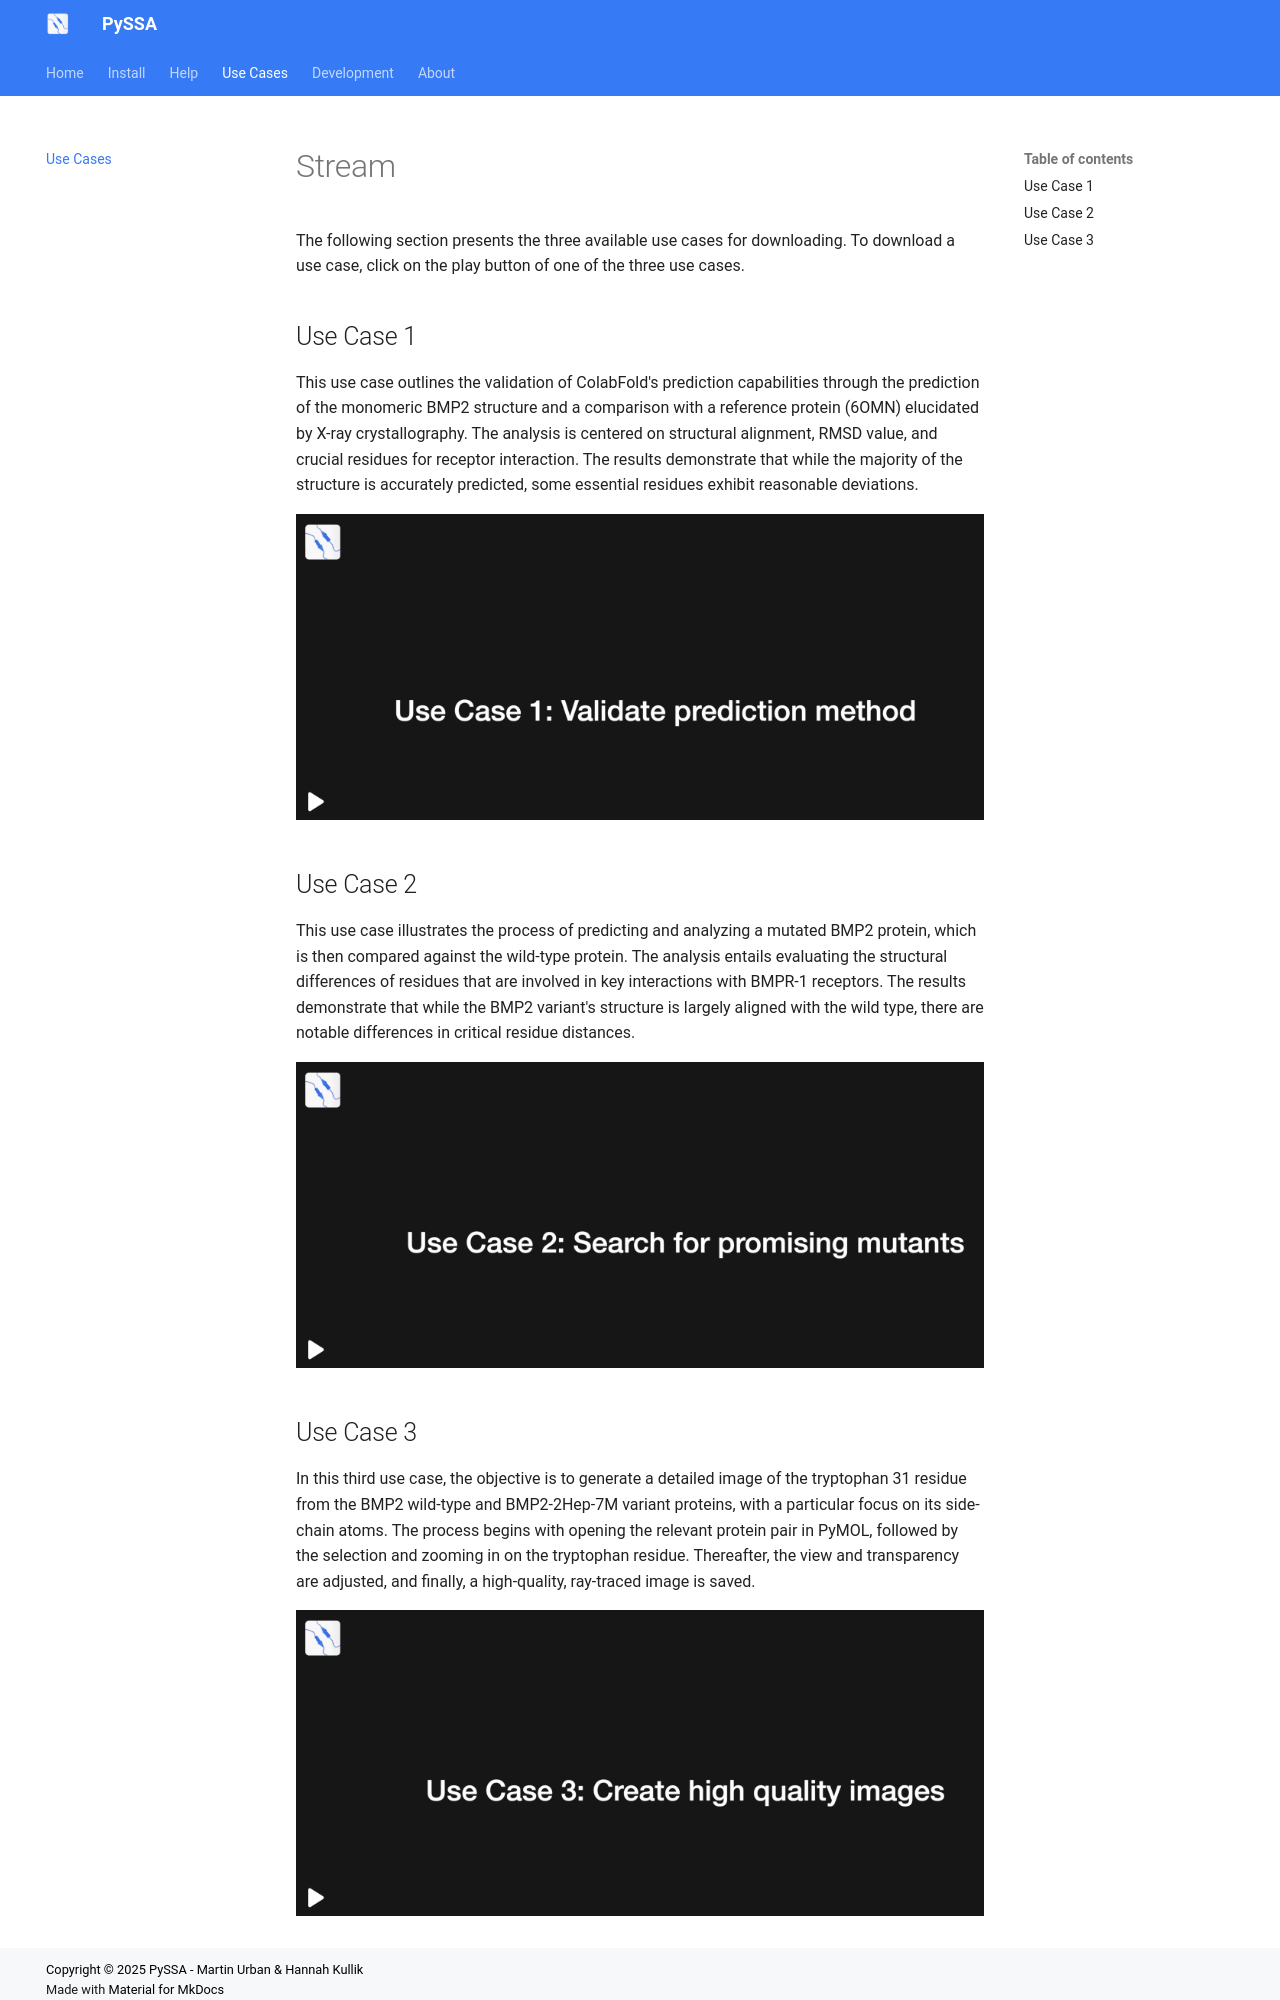

repository: urban233/PySSA · page: use_cases.html · generator: mkdocs

# Stream
The following section presents the three available use cases for downloading.
To download a use case, click on the play button of one of the three use cases.

## Use Case 1
This use case outlines the validation of ColabFold's prediction capabilities through the prediction of the monomeric BMP2 structure and a comparison with a reference protein (6OMN) elucidated by X-ray crystallography. The analysis is centered on structural alignment, RMSD value, and crucial residues for receptor interaction. The results demonstrate that while the majority of the structure is accurately predicted, some essential residues exhibit reasonable deviations.
<div id='header' align='center'>
<a href="https://github.com/urban233/PySSA/releases/download/v1.2.0/Use_Case_1_-_Validate_prediction_method.mp4">
<img src='assets/images/use_cases/use_case_1_preview.png' width='800'/>
</a>
</div>

## Use Case 2
This use case illustrates the process of predicting and analyzing a mutated BMP2 protein, which is then compared against the wild-type protein. The analysis entails evaluating the structural differences of residues that are involved in key interactions with BMPR-1 receptors. The results demonstrate that while the BMP2 variant's structure is largely aligned with the wild type, there are notable differences in critical residue distances.
<div id='header' align='center'>
<a href="https://github.com/urban233/PySSA/releases/download/v1.2.0/Use_Case_2_-_Searching_for_promising_mutants.mp4">
<img src='assets/images/use_cases/use_case_2_preview.png' width='800'/>
</a>
</div>
